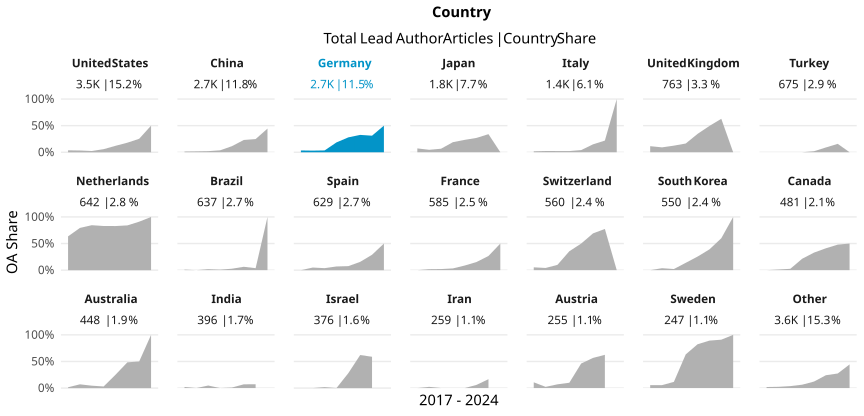

The table this chart was drawn from, first rows:
country_name_fct, cr_year, articles, cc_total, prop
United States, '17, 600, 22, 0.03667
United States, '18, 576, 19, 0.03299
United States, '19, 607, 14, 0.02306
United States, '20, 516, 30, 0.05814
United States, '21, 571, 69, 0.1208
United States, '22, 446, 80, 0.1794
United States, '23, 193, 49, 0.2539
United States, '24, 4, 2, 0.5
China, '17, 219, 3, 0.0137
China, '18, 357, 6, 0.01681
China, '19, 487, 10, 0.02053
China, '20, 441, 16, 0.03628
China, '21, 605, 69, 0.114
China, '22, 416, 96, 0.2308
China, '23, 206, 51, 0.2476
China, '24, 9, 4, 0.4444
Germany, '17, 413, 14, 0.0339
Germany, '18, 425, 13, 0.03059
Germany, '19, 407, 14, 0.0344
Germany, '20, 497, 92, 0.1851
Germany, '21, 454, 127, 0.2797
Germany, '22, 322, 105, 0.3261
Germany, '23, 135, 42, 0.3111
Germany, '24, 6, 3, 0.5
Japan, '17, 235, 17, 0.07234
Japan, '18, 327, 15, 0.04587
Japan, '19, 317, 21, 0.06625
Japan, '20, 269, 51, 0.1896
Japan, '21, 292, 68, 0.2329
Japan, '22, 248, 67, 0.2702
Japan, '23, 100, 34, 0.34
Japan, '24, 1, 0, 0
Italy, '17, 167, 3, 0.01796
Italy, '18, 260, 6, 0.02308
Italy, '19, 222, 5, 0.02252
Italy, '20, 269, 6, 0.0223
Italy, '21, 246, 10, 0.04065
Italy, '22, 175, 26, 0.1486
Italy, '23, 82, 18, 0.2195
Italy, '24, 1, 1, 1
United Kingdom, '17, 114, 13, 0.114
United Kingdom, '18, 120, 11, 0.09167
United Kingdom, '19, 145, 18, 0.1241
United Kingdom, '20, 140, 23, 0.1643
United Kingdom, '21, 110, 38, 0.3455
United Kingdom, '22, 97, 48, 0.4948
United Kingdom, '23, 35, 22, 0.6286
United Kingdom, '24, 2, 0, 0
Turkey, '17, 45, 0, 0
Turkey, '18, 91, 0, 0
Turkey, '19, 85, 0, 0
Turkey, '20, 139, 0, 0
Turkey, '21, 156, 3, 0.01923
Turkey, '22, 100, 9, 0.09
Turkey, '23, 57, 9, 0.1579
Turkey, '24, 2, 0, 0
Netherlands, '17, 74, 47, 0.6351
Netherlands, '18, 126, 100, 0.7937
Netherlands, '19, 103, 87, 0.8447
Netherlands, '20, 94, 78, 0.8298
... 104 more rows
